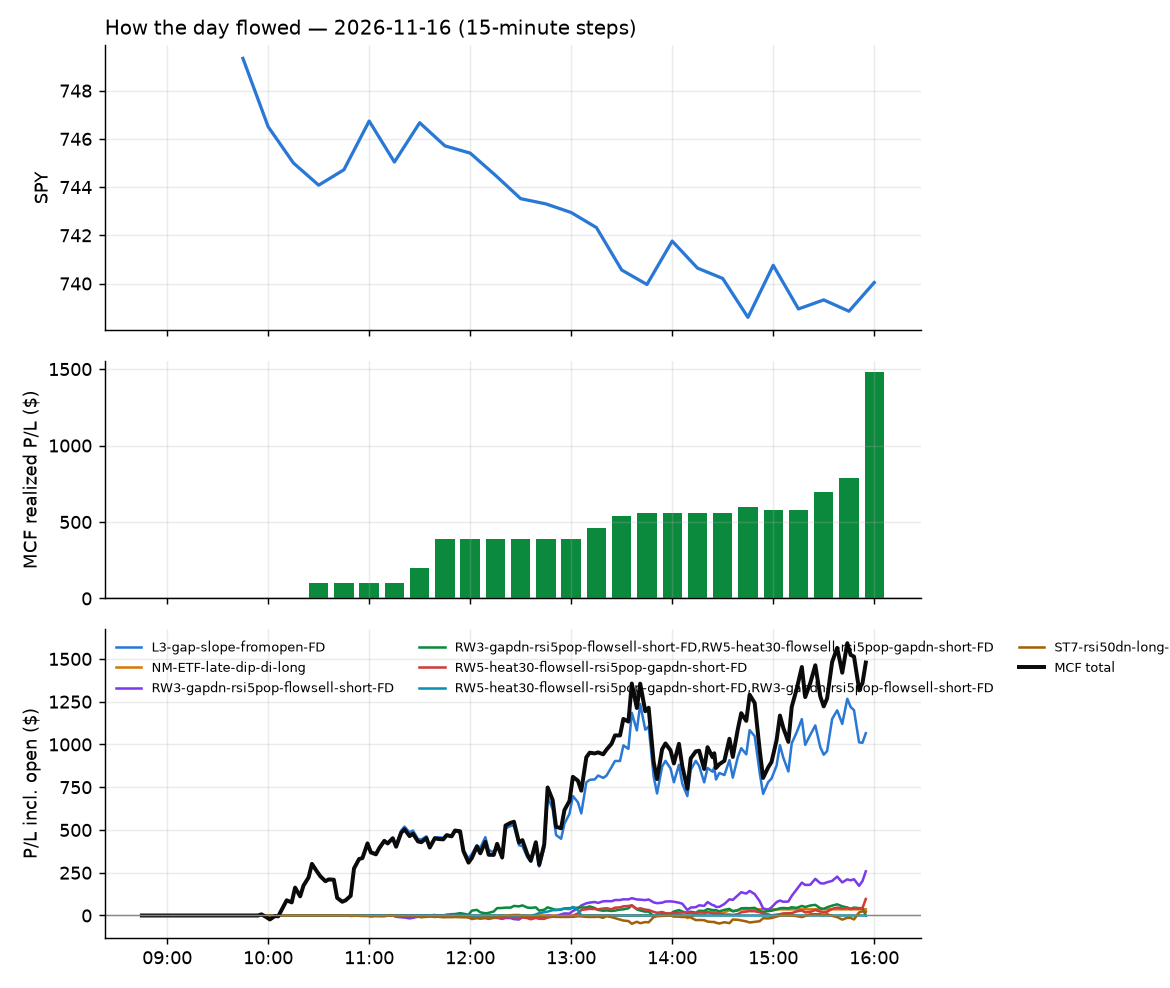

Source data for this figure (header and first rows):
id, run_id, symbol, strategy, side, date, signal_time, entry_time, entry, stop, target, exit_time, exit, exit_reason, r_multiple, mae_r, mfe_r, success, shares, pnl, broker_order_id, slip_bps, pnl_adj, r_raw
5126, 1, FMC, L3-gap-slope-fromopen-FD, -1, 2026-11-16, 2026-11-16 09:55:33.310245-05:00, 2026-11-16 09:55:36.879375-05:00, 5.23, 5.386, 5.094, 2026-11-16 15:55:50.293451-05:00, 5.24, flatten, -0.134, -0.3843, 0.8039, , 662, -6.62, e19b376b-287b-4b80-be69-d3a6c1632a19, 19.08, -13.85, -0.06406
5127, 1, FMC, L3-gap-slope-fromopen-FD, -1, 2026-11-16, 2026-11-16 10:05:34.164154-05:00, 2026-11-16 10:05:34.666891-05:00, 5.22, 5.381, 5.089, 2026-11-16 15:55:50.293451-05:00, 5.24, flatten, -0.1919, -0.2849, 0.7169, , 663, -13.26, 254ba69d-e0e2-4c89-950f-cd404b9f451d, 28.65, -20.5, -0.1241
5105, 1, SHLS, L3-gap-slope-fromopen-FD, -1, 2026-11-16, 2026-11-16 10:05:51.638408-05:00, 2026-11-16 10:05:55.546378-05:00, 8.49, 8.698, 8.252, 2026-11-16 10:24:58.270376-05:00, 8.25, target, 1.138, -0.04811, 1.155, , 409, 98.16, 298b19bc-ee84-4571-af9a-23299e353ef6, -17.7, 96.74, 1.155
5108, 1, SHLS, L3-gap-slope-fromopen-FD, -1, 2026-11-16, 2026-11-16 10:15:49.795327-05:00, 2026-11-16 10:15:50.359428-05:00, 8.41, 8.638, 8.192, 2026-11-16 11:35:06.908349-05:00, 8.19, target, 0.9504, -0.3292, 1.009, , 412, 90.64, 301b0403-095c-4163-a66b-399291c0b62c, 5.942, 89.21, 0.9656
5128, 1, AFL, ST7-rsi50dn-long-pm-t1s1-FD, 1, 2026-11-16, 2026-11-16 10:45:21.622970-05:00, 2026-11-16 10:45:25.274302-05:00, 127.9, 127.4, 128.5, 2026-11-16 15:55:55.618943-05:00, 127.8, flatten, -0.2178, -0.9747, 0.3051, , 27, -2.7, 1e6dca85-71b0-475f-89bf-b93bb35ad0d3, 0.0, -3.47, -0.1695
5106, 1, FMC, L3-gap-slope-fromopen-FD, -1, 2026-11-16, 2026-11-16 10:45:32.986134-05:00, 2026-11-16 10:45:35.026508-05:00, 5.26, 5.406, 5.114, 2026-11-16 11:25:44.628192-05:00, 5.11, target, 0.9936, -0.04038, 1.064, , 660, 99, ffb1226b-c1b3-48cb-a805-8ab0001652b1, 0.0, 95.82, 1.027
5107, 1, SHLS, L3-gap-slope-fromopen-FD, -1, 2026-11-16, 2026-11-16 10:55:50.641213-05:00, 2026-11-16 10:55:51.716839-05:00, 8.46, 8.663, 8.217, 2026-11-16 11:30:15.605753-05:00, 8.22, target, 1.177, -0.1233, 1.208, , 411, 98.64, 1bb5a5e9-175b-4e96-8c4c-74f04bfe60c1, -23.7, 98.1, 1.183
5116, 1, AVEM, RW3-gapdn-rsi5pop-flowsell-short-FD, -1, 2026-11-16, 2026-11-16 11:10:23.470998-05:00, 2026-11-16 11:10:24.453169-05:00, 83.52, 84.09, 83.09, 2026-11-16 13:31:56.671673-05:00, 83.08, target, 0.7351, -0.3876, 0.7312, , 41, 17.93, f69489df-643a-4c44-b4e5-44af14b88cfb, 8.374, 17.11, 0.7705
5129, 1, CHRD, RW3-gapdn-rsi5pop-flowsell-short-FD, -1, 2026-11-16, 2026-11-16 11:15:27.037853-05:00, 2026-11-16 11:15:31.788031-05:00, 147.7, 149.1, 146.1, 2026-11-16 15:55:52.681082-05:00, 146.9, flatten, 0.5204, -0.6095, 1.154, , 23, 17.25, 515f1232-bd12-476c-9182-d22aef818e51, -6.098, 16.5, 0.5442
5130, 1, IBRX, L3-gap-slope-fromopen-FD, -1, 2026-11-16, 2026-11-16 11:25:36.837974-05:00, 2026-11-16 11:25:39.661643-05:00, 6.06, 6.258, 5.902, 2026-11-16 15:55:50.820073-05:00, 5.975, flatten, 0.3729, -0.404, 0.707, , 571, 48.46, b3e8124d-54e1-4b97-9311-44e6c0cdda1b, 32.89, 42.16, 0.4286
5131, 1, CLS, L3-gap-slope-fromopen-FD, -1, 2026-11-16, 2026-11-16 11:35:26.986909-05:00, 2026-11-16 11:35:27.422702-05:00, 241.9, 248.6, 235.6, 2026-11-16 15:55:58.843767-05:00, 238, flatten, 0.5675, -0.1844, 0.7199, , 14, 54.16, c5d0e914-bed1-4ca7-b63a-c654ad71296c, 8.882, 53.41, 0.5754
5132, 1, FLEX, L3-gap-slope-fromopen-FD, -1, 2026-11-16, 2026-11-16 11:35:32.765263-05:00, 2026-11-16 11:35:34.429647-05:00, 74.52, 76.54, 72.6, 2026-11-16 15:55:51.845311-05:00, 74.53, flatten, -0.01233, -0.45, 0.2621, , 46, -0.26, 9f361552-6d3a-4320-95e5-35bbe57b0bb8, 6.705, -1.147, -0.002795
5133, 1, IBRX, L3-gap-slope-fromopen-FD, -1, 2026-11-16, 2026-11-16 11:35:36.134205-05:00, 2026-11-16 11:35:37.176470-05:00, 6.1, 6.278, 5.922, 2026-11-16 15:55:50.820073-05:00, 5.975, flatten, 0.6395, -0.2247, 1.011, , 569, 71.05, 6bc8fcb4-3c95-47ce-8669-f74c3c50d329, 0.0, 64.77, 0.7014
5134, 1, SIVR, RW5-heat30-flowsell-rsi5pop-gapdn-short-…, -1, 2026-11-16, 2026-11-16 11:40:49.430085-05:00, 2026-11-16 11:40:50.469578-05:00, 44.62, 45.01, 44.19, 2026-11-16 15:55:51.933135-05:00, 44.59, flatten, 0.03694, -0.851, 0.6963, , 77, 2.31, a650d704-b50c-4473-882a-ae5d7be18257, -4.484, 1.103, 0.07737
5120, 1, SNX, L3-gap-slope-fromopen-FD, -1, 2026-11-16, 2026-11-16 11:40:50.683262-05:00, 2026-11-16 11:40:51.168552-05:00, 239.4, 242, 236.4, 2026-11-16 15:24:48.430981-05:00, 236.4, target, 1.197, -0.6734, 1.311, , 14, 42.7, 57a5838a-ffe2-4e75-9b29-879d4ea4dcf7, -11.08, 42.29, 1.208
5135, 1, SNOW, RW3-gapdn-rsi5pop-flowsell-short-FD, -1, 2026-11-16, 2026-11-16 11:40:50.327214-05:00, 2026-11-16 11:40:53.057678-05:00, 283.7, 287.8, 279.7, 2026-11-16 15:55:55.244318-05:00, 280.8, flatten, 0.6982, -0.2432, 0.6493, , 12, 35.2, 92614ade-1b82-4f4b-a1a6-65778e26cd74, 1.41, 34.45, 0.7134
5136, 1, FLEX, L3-gap-slope-fromopen-FD, -1, 2026-11-16, 2026-11-16 11:45:33.618948-05:00, 2026-11-16 11:45:34.700651-05:00, 74.43, 76.51, 72.56, 2026-11-16 15:55:51.845311-05:00, 74.53, flatten, -0.05533, -0.4814, 0.2118, , 46, -4.4, caa07465-5df6-42ff-80d4-c83c14eeaba9, 14.09, -5.286, -0.04605
5137, 1, IBRX, L3-gap-slope-fromopen-FD, -1, 2026-11-16, 2026-11-16 11:45:36.852805-05:00, 2026-11-16 11:45:39.398253-05:00, 6.08, 6.262, 5.906, 2026-11-16 15:55:50.820073-05:00, 5.975, flatten, 0.5164, -0.3302, 0.8805, , 570, 59.77, 6460eba3-896a-40b5-9a49-47ef82981e57, 6.082, 53.49, 0.5771
5138, 1, ONTO, L3-gap-slope-fromopen-FD, -1, 2026-11-16, 2026-11-16 11:45:44.683467-05:00, 2026-11-16 11:45:45.202364-05:00, 197.2, 202, 192.6, 2026-11-16 15:56:02.036012-05:00, 197, flatten, 0.03143, -0.2372, 0.5725, , 17, 3.357, d908b7dd-eeb7-486a-b006-7b3cb400208a, 7.602, 2.613, 0.04038
5123, 1, PAAS, RW3-gapdn-rsi5pop-flowsell-short-FD, -1, 2026-11-16, 2026-11-16 11:45:45.362009-05:00, 2026-11-16 11:45:49.103595-05:00, 36.0, 36.52, 35.54, 2026-11-16 15:36:49.563905-05:00, 35.54, target, 0.8752, -0.2979, 0.8938, , 96, 44.16, 97f693fd-8353-416c-a822-ae990ddd7006, 8.326, 43.71, 0.8842
5139, 1, SNOW, RW5-heat30-flowsell-rsi5pop-gapdn-short-…, -1, 2026-11-16, 2026-11-16 11:45:50.904805-05:00, 2026-11-16 11:45:51.475580-05:00, 283.9, 288.3, 280.2, 2026-11-16 15:55:55.244318-05:00, 280.8, flatten, 0.717, -0.1008, 0.6709, , 12, 38.32, ae3c5cc6-fd6b-4ce6-8e6c-a031bef99723, 10.38, 37.57, 0.7313
5140, 1, FLEX, L3-gap-slope-fromopen-FD, -1, 2026-11-16, 2026-11-16 11:55:32.437909-05:00, 2026-11-16 11:55:33.147787-05:00, 74.36, 76.37, 72.43, 2026-11-16 15:55:51.845311-05:00, 74.53, flatten, -0.0919, -0.5318, 0.1839, , 46, -7.62, 8615ab57-73f0-445f-b51c-07cb96874301, 5.376, -8.506, -0.08233
5141, 1, ONTO, L3-gap-slope-fromopen-FD, -1, 2026-11-16, 2026-11-16 11:55:42.778478-05:00, 2026-11-16 11:55:45.775005-05:00, 197.3, 201.9, 192.4, 2026-11-16 15:56:02.036012-05:00, 197, flatten, 0.07054, -0.2163, 0.6482, , 17, 6.237, a5f9df24-d703-4f6f-bfe1-eda957916b61, -8.085, 5.492, 0.0801
5142, 1, AN, ST7-rsi50dn-long-pm-t1s1-FD, 1, 2026-11-16, 2026-11-16 12:00:23.065021-05:00, 2026-11-16 12:00:25.477266-05:00, 176.6, 174.3, 178.4, 2026-11-16 15:55:52.955599-05:00, 178.2, flatten, 0.7213, -0.6436, 0.8139, , 19, 31.73, 393b8f47-ee3f-4c12-ad72-8fc1801df96e, 13.04, 30.98, 0.7387
5143, 1, CLS, L3-gap-slope-fromopen-FD, -1, 2026-11-16, 2026-11-16 12:00:28.043292-05:00, 2026-11-16 12:00:28.426249-05:00, 241.8, 248.7, 235.7, 2026-11-16 15:55:58.843767-05:00, 238, flatten, 0.5565, -0.04314, 0.7064, , 14, 54.02, 6e9b59a3-0a73-4ba6-a934-859a1eecab9b, 13.63, 53.27, 0.5643
5113, 1, MRVI, L3-gap-slope-fromopen-FD, -1, 2026-11-16, 2026-11-16 12:00:41.686302-05:00, 2026-11-16 12:00:42.070873-05:00, 7.52, 7.706, 7.414, 2026-11-16 13:15:05.374397-05:00, 7.41, target, 0.5625, -0.4304, 0.6465, , 459, 50.49, f0b084ab-832e-4d51-944d-461f866bb4cc, 52.91, 47.93, 0.5926
5121, 1, SNX, L3-gap-slope-fromopen-FD, -1, 2026-11-16, 2026-11-16 12:02:02.016119-05:00, 2026-11-16 12:02:04.503315-05:00, 239.4, 242.5, 236.9, 2026-11-16 15:23:25.124163-05:00, 236.6, target, 0.7565, -0.3429, 0.9496, , 14, 38.92, f2d5158f-4263-4f25-b365-a39f7a30c559, 13.35, 33.46, 0.8799
5144, 1, CNNE, L3-gap-slope-fromopen-FD, -1, 2026-11-16, 2026-11-16 12:05:29.177902-05:00, 2026-11-16 12:05:33.122976-05:00, 17.58, 17.75, 17.41, 2026-11-16 15:56:01.298661-05:00, 17.52, flatten, 0.2848, -0.8079, 0.778, , 161, 9.66, 5faae778-a084-4dc9-85aa-35b9bb715bc3, 0.0, 7.661, 0.3591
5145, 1, ONTO, L3-gap-slope-fromopen-FD, -1, 2026-11-16, 2026-11-16 12:05:45.780012-05:00, 2026-11-16 12:05:46.641227-05:00, 197.2, 201.9, 192.4, 2026-11-16 15:56:02.036012-05:00, 197, flatten, 0.03672, -0.1755, 0.5961, , 17, 3.697, e2d6e7bc-21a7-43ca-b160-4b86e0633d57, -0.5072, 2.953, 0.04598
5124, 1, CEVA, L3-gap-slope-fromopen-FD, -1, 2026-11-16, 2026-11-16 12:10:24.231975-05:00, 2026-11-16 12:10:24.565101-05:00, 25.48, 26.12, 24.9, 2026-11-16 15:38:07.300018-05:00, 24.9, target, 0.9008, -0.04697, 0.9459, , 80, 46.4, 218831e5-7c79-4049-8ea6-3156b3aebb22, 11.76, 46.02, 0.9081
5146, 1, CLS, L3-gap-slope-fromopen-FD, -1, 2026-11-16, 2026-11-16 12:10:25.233899-05:00, 2026-11-16 12:10:25.866533-05:00, 241.1, 247.8, 234.8, 2026-11-16 15:55:58.843767-05:00, 238, flatten, 0.4578, -0.1236, 0.6103, , 14, 43.8, 944de1a2-a2c9-43c8-b941-779d732adfd1, 8.702, 43.06, 0.4657
5122, 1, SNX, L3-gap-slope-fromopen-FD, -1, 2026-11-16, 2026-11-16 12:10:48.542893-05:00, 2026-11-16 12:10:50.048835-05:00, 239.1, 242, 236.5, 2026-11-16 15:24:48.867572-05:00, 236.4, target, 0.9108, -0.4488, 1.033, , 14, 38.36, b26f0139-b4e2-4a9f-9c79-3aedc70a968d, 4.807, 37.03, 0.9434
5114, 1, MRVI, L3-gap-slope-fromopen-FD, -1, 2026-11-16, 2026-11-16 12:17:25.819970-05:00, 2026-11-16 12:17:26.673462-05:00, 7.54, 7.701, 7.409, 2026-11-16 13:15:08.633857-05:00, 7.41, target, 0.8018, -0.3729, 0.8716, , 242, 31.46, c484a3c1-a7e3-4f43-8706-7fac0e3fe3b4, -6.636, 31.17, 0.8093
5147, 1, APMD, L3-gap-slope-fromopen-FD, -1, 2026-11-16, 2026-11-16 12:20:23.343739-05:00, 2026-11-16 12:20:27.475900-05:00, 16.64, 17.04, 16.28, 2026-11-16 15:56:04.587039-05:00, 16.3, flatten, 0.8234, -0.1748, 1.136, , 54, 18.47, caf2003d-c4cd-47d8-ace5-9d544e1e1ded, 12, 17.81, 0.8541
5109, 1, PHYS, RW5-heat30-flowsell-rsi5pop-gapdn-short-…, -1, 2026-11-16, 2026-11-16 12:20:44.336041-05:00, 2026-11-16 12:20:45.599677-05:00, 29.19, 29.37, 29.07, 2026-11-16 13:03:37.769949-05:00, 29.07, target, 0.6356, -0.1368, 0.7112, , 118, 14.16, 5e945c72-290f-4fd0-9bbb-b418424c1367, 10.27, 13.71, 0.6565
5110, 1, PHYS, RW3-gapdn-rsi5pop-flowsell-short-FD, -1, 2026-11-16, 2026-11-16 12:20:45.014049-05:00, 2026-11-16 12:20:46.570045-05:00, 29.19, 29.37, 29.07, 2026-11-16 13:03:36.369811-05:00, 29.07, target, 0.6356, -0.1368, 0.7112, , 118, 14.16, f490cd19-f590-4f41-b1d6-7dcc83540d3b, 10.27, 13.71, 0.6565
5112, 1, SGOL, RW3-gapdn-rsi5pop-flowsell-short-FD, -1, 2026-11-16, 2026-11-16 12:20:48.915464-05:00, 2026-11-16 12:20:49.490170-05:00, 36.8, 37.02, 36.62, 2026-11-16 13:05:02.082530-05:00, 36.62, target, 0.7931, -0.07816, 0.9019, , 94, 16.92, c165323b-4953-486b-8f8e-f70cdfa6e3b3, 5.432, 16.12, 0.8325
5111, 1, SGOL, RW5-heat30-flowsell-rsi5pop-gapdn-short-…, -1, 2026-11-16, 2026-11-16 12:20:48.609101-05:00, 2026-11-16 12:20:49.551497-05:00, 36.8, 37.02, 36.62, 2026-11-16 13:05:05.922069-05:00, 36.62, target, 0.7931, -0.07816, 0.9019, , 94, 16.92, e8c3d919-3586-4226-b3a0-a83c2d41a01d, 5.432, 16.12, 0.8325
5148, 1, CNNE, L3-gap-slope-fromopen-FD, -1, 2026-11-16, 2026-11-16 12:27:24.544493-05:00, 2026-11-16 12:27:25.208753-05:00, 17.62, 17.78, 17.45, 2026-11-16 15:56:01.298661-05:00, 17.52, flatten, 0.5403, -0.586, 1.049, , 144, 14.4, a339123a-bdfa-4a27-85cc-74558e43f506, -5.679, 12.61, 0.6169
5115, 1, MRVI, L3-gap-slope-fromopen-FD, -1, 2026-11-16, 2026-11-16 12:30:43.275190-05:00, 2026-11-16 12:30:43.897474-05:00, 7.56, 7.716, 7.424, 2026-11-16 13:14:18.113263-05:00, 7.42, target, 0.8637, -0.2564, 0.9639, , 84, 11.76, 754334f6-0917-4973-a89c-8a608764174f, 13.21, 11.29, 0.8996
5149, 1, A, RW5-heat30-flowsell-rsi5pop-gapdn-short-…, -1, 2026-11-16, 2026-11-16 12:35:20.364418-05:00, 2026-11-16 12:35:22.382210-05:00, 173.3, 174.9, 172.2, 2026-11-16 15:55:55.230949-05:00, 172.9, flatten, 0.2612, -0.2473, 0.4882, , 20, 9.01, d0280850-dc00-4e70-988f-6c48ae2d4956, 13.83, 8.24, 0.2856
5125, 1, CNNE, L3-gap-slope-fromopen-FD, -1, 2026-11-16, 2026-11-16 12:35:27.122802-05:00, 2026-11-16 12:35:27.598399-05:00, 17.64, 17.82, 17.49, 2026-11-16 15:45:41.231721-05:00, 17.47, target, 0.822, -0.4118, 1.043, , 196, 33.32, 7bcc67f8-a4bc-41a3-b285-be0830c88c54, 8.496, 29.34, 0.9335
5150, 1, CDRE, L3-gap-slope-fromopen-FD, -1, 2026-11-16, 2026-11-16 12:58:17.322970-05:00, 2026-11-16 12:58:19.129816-05:00, 32.19, 32.64, 31.92, 2026-11-16 15:55:51.950787-05:00, 32.08, flatten, 0.2107, -0.5717, 0.5936, , 107, 11.77, aa32bbad-ca91-49b7-82e3-addef16993a2, 18.6, 10.25, 0.2419
5119, 1, SO, RW5-heat30-flowsell-rsi5pop-gapdn-short-…, -1, 2026-11-16, 2026-11-16 13:00:51.144141-05:00, 2026-11-16 13:00:52.211713-05:00, 94.07, 94.6, 93.62, 2026-11-16 14:59:15.274026-05:00, 94.6, stop, -1.09, -0.978, 0.1505, , 36, -19.08, 3e778911-cc05-45e6-bf18-b5abdf0267da, 4.25, -20.86, -0.9968
5151, 1, CDRE, L3-gap-slope-fromopen-FD, -1, 2026-11-16, 2026-11-16 13:15:25.535351-05:00, 2026-11-16 13:15:27.187263-05:00, 32.34, 32.68, 31.96, 2026-11-16 15:55:51.950787-05:00, 32.08, flatten, 0.7128, -0.174, 1.218, , 74, 19.24, d82c689c-d484-4ed6-9f50-7b0b2f4f3375, -6.188, 18.19, 0.754
5152, 1, DKS, ST7-rsi50dn-long-pm-t1s1-FD, 1, 2026-11-16, 2026-11-16 13:25:29.607053-05:00, 2026-11-16 13:25:32.004630-05:00, 146.7, 145.1, 148.1, 2026-11-16 15:55:51.088760-05:00, 146.2, flatten, -0.3484, -0.883, 0.4275, , 23, -12.09, ee4fc81b-a733-4e4b-b9dc-85624478981b, 6.82, -12.84, -0.328
5153, 1, ZION, ST7-rsi50dn-long-pm-t1s1-FD, 1, 2026-11-16, 2026-11-16 13:30:59.747317-05:00, 2026-11-16 13:31:00.472085-05:00, 65.5, 65.17, 65.93, 2026-11-16 15:55:52.707452-05:00, 65.67, flatten, 0.4567, -0.7221, 0.6017, , 52, 8.84, 3413de81-2b6d-4908-985e-c6aee8adc93c, -7.628, 7.894, 0.5115
5154, 1, KTOS, RW3-gapdn-rsi5pop-flowsell-short-FD, -1, 2026-11-16, 2026-11-16 14:00:40.534180-05:00, 2026-11-16 14:00:42.137200-05:00, 31.79, 32.45, 31.19, 2026-11-16 15:56:01.105850-05:00, 31.62, flatten, 0.2344, -0.1956, 0.4062, , 109, 18.52, 479060a3-fd8b-40d7-9471-60b4efa6cbbe, 9.428, 16.98, 0.2556
5117, 1, SQQQ, NM-ETF-late-dip-di-long, 1, 2026-11-16, 2026-11-16 14:00:51.215245-05:00, 2026-11-16 14:00:53.332033-05:00, 45.51, 44.5, 45.77, 2026-11-16 14:32:45.623909-05:00, 45.77, target, 0.2566, -0.1464, 0.282, , 76, 20.01, fd383d9b-1598-4d3d-b296-bc6be1856d21, 34.59, 19.57, 0.2623
5118, 1, TZA, NM-ETF-late-dip-di-long, 1, 2026-11-16, 2026-11-16 14:00:54.104559-05:00, 2026-11-16 14:00:55.313598-05:00, 49.24, 48.46, 49.47, 2026-11-16 14:40:53.974789-05:00, 49.47, target, 0.2859, -0.1791, 0.2687, , 70, 16.1, f364e6ec-6d35-4365-8a11-53fa9b4c11f4, 21.86, 15.64, 0.2943
5155, 1, NUGT, RW3-gapdn-rsi5pop-flowsell-short-FD, -1, 2026-11-16, 2026-11-16 14:02:00.224215-05:00, 2026-11-16 14:02:03.475508-05:00, 116.4, 119.2, 113.6, 2026-11-16 15:55:50.440146-05:00, 114.6, flatten, 0.615, -0.198, 0.7077, , 29, 51.65, 8a8111f8-3832-40f9-be3f-7d10bc1896a1, -1.719, 50.9, 0.624
5156, 1, AAOI, RW3-gapdn-rsi5pop-flowsell-short-FD, -1, 2026-11-16, 2026-11-16 14:05:22.158993-05:00, 2026-11-16 14:05:24.304633-05:00, 45.5, 47.39, 43.65, 2026-11-16 15:55:48.370058-05:00, 44.97, flatten, 0.2708, -0.2066, 0.3125, , 76, 40.06, 132db644-0d14-4bc4-b9f5-75e8f39abf10, 4.416, 38.86, 0.2792
5157, 1, CNM, RW3-gapdn-rsi5pop-flowsell-short-FD, -1, 2026-11-16, 2026-11-16 14:45:31.838241-05:00, 2026-11-16 14:45:32.685469-05:00, 43.94, 44.47, 43.49, 2026-11-16 15:56:00.378217-05:00, 43.91, flatten, 0.02716, -0.4148, 0.09428, , 79, 2.37, eed76957-acb9-4e4b-81fd-2699ef20568e, 9.095, 1.138, 0.05657
5158, 1, GPC, ST7-rsi50dn-long-pm-t1s1-FD, 1, 2026-11-16, 2026-11-16 14:50:42.892782-05:00, 2026-11-16 14:50:45.295752-05:00, 122, 120.9, 122.7, 2026-11-16 15:55:50.809033-05:00, 121.8, flatten, -0.1611, -0.4336, 0.1638, , 28, -3.92, 794de0cc-cc58-40c8-b95e-c690d1116994, 13.75, -4.681, -0.1349
5159, 1, UNG, RW3-gapdn-rsi5pop-flowsell-short-FD, -1, 2026-11-16, 2026-11-16 14:51:07.466793-05:00, 2026-11-16 14:51:07.636030-05:00, 9.84, 9.94, 9.75, 2026-11-16 15:55:54.117597-05:00, 9.84, flatten, -0.115, -0.2003, 0.2003, , 356, 0.0, e5aa06c6-4dc6-4d38-b2cf-27c43c1c5a30, 5.079, -4.087, 0.0
5160, 1, DAL, RW5-heat30-flowsell-rsi5pop-gapdn-short-…, -1, 2026-11-16, 2026-11-16 14:55:34.081107-05:00, 2026-11-16 14:55:35.550992-05:00, 86.49, 87.34, 85.7, 2026-11-16 15:55:49.441897-05:00, 86.3, flatten, 0.1983, -0.246, 0.2928, , 40, 7.6, 9d6c896b-8108-4675-8af9-9e788d27b058, 3.467, 6.771, 0.2225
5161, 1, ADM, RW5-heat30-flowsell-rsi5pop-gapdn-short-…, -1, 2026-11-16, 2026-11-16 15:00:25.601199-05:00, 2026-11-16 15:00:31.676504-05:00, 71.2, 71.71, 70.66, 2026-11-16 15:55:50.685271-05:00, 70.64, flatten, 1.064, -0.05895, 0.786, , 49, 27.46, dbc2d23a-b5db-4b33-acdc-4492233d1b68, -2.107, 26.53, 1.101
